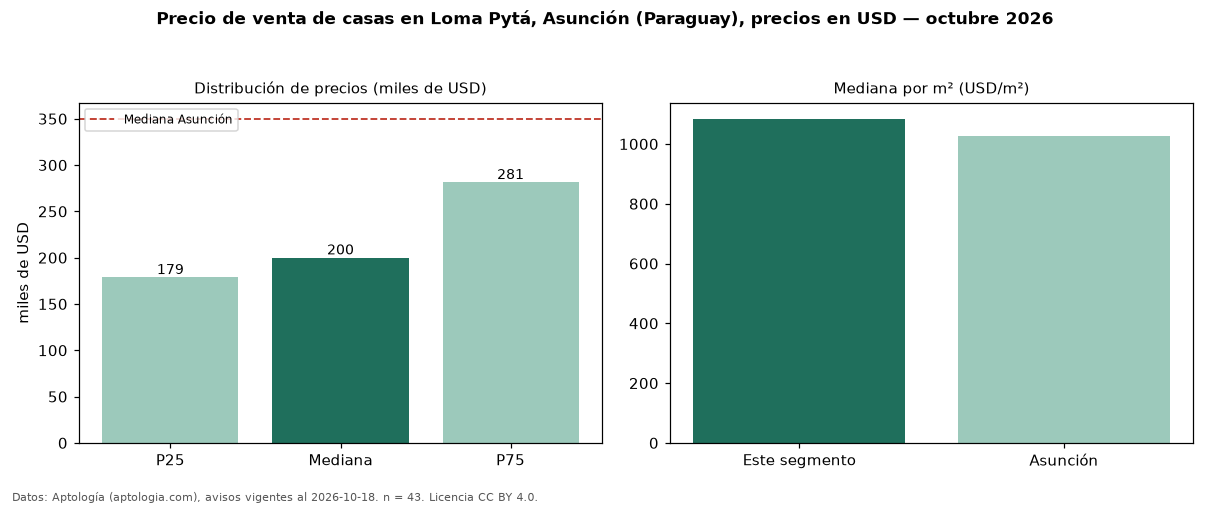

Values plotted in this chart, from the file beside it:
seccion, metrica, valor, moneda, n
precio, p25, 178756, USD, 43
precio, mediana, 200000, USD, 43
precio, p75, 281380, USD, 43
precio, minimo, 79800, USD, 43
precio, maximo, 690000, USD, 43
m2, mediana_precio_m2, 1084, USD, 34
m2, area_mediana_m2, 242.0, m2, 34
banos, mediana_banos, 3.0, , 
habitaciones, 3+, 220000, USD, 29
ciudad, mediana_ciudad_referencia, 350000, USD, 
ciudad, mediana_m2_ciudad, 1028, USD, 
fuente, fecha_datos, 2026-10-18, , 
fuente, atribucion, https://www.aptologia.com/py/venta/asunc…, , 
fuente, licencia, CC BY 4.0, , 
